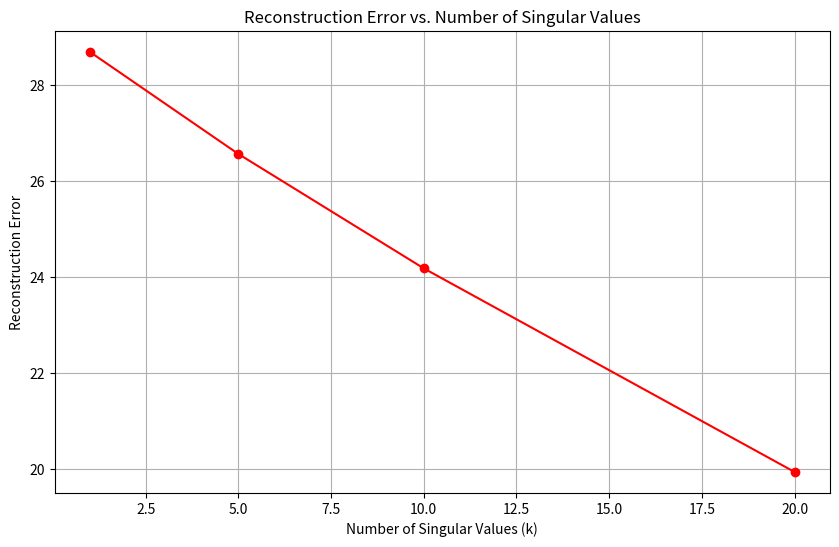

Write Python code to recreate this figure.
# In large datasets, Singular Value Decomposition (SVD) is often used for dimensionality
# reduction. Implement a function that performs SVD on a given matrix. The function
# should:
# a. Decompose the matrix A into three matrices U, Σ, and V T such that A = UΣV T .
# b. Reconstruct the original matrix from the decomposed components and compare the
# reconstructed matrix with the original one.
# c. Implement a low-rank approximation by retaining only the top-k singular values and
# observe how the reconstruction error changes with different values of k.

import numpy as np
import matplotlib.pyplot as plt

def svd_operations(A, k_values):
    """
    Perform Singular Value Decomposition (SVD) and low-rank approximation on a matrix A,
    and plot the reconstruction errors for different values of k.

    Parameters:
    - A: The input matrix to decompose.
    - k_values: List of integers representing different values of k for low-rank approximation.
    
    Returns:
    - None (prints results and plots)
    """
    U, S, VT = np.linalg.svd(A, full_matrices=False)
    Sigma = np.diag(S)
    A_reconstructed = np.dot(U, np.dot(Sigma, VT))
    
    reconstruction_error = np.linalg.norm(A - A_reconstructed, 'fro')
    print(f"Reconstruction error (full SVD): {reconstruction_error:.4e}")
    errors = []

    for k in k_values:
        if k > len(S):
            k = len(S) 

        U_k = U[:, :k]
        S_k = np.diag(S[:k])
        VT_k = VT[:k, :]

        A_reconstructed_k = np.dot(U_k, np.dot(S_k, VT_k))

        reconstruction_error_k = np.linalg.norm(A - A_reconstructed_k, 'fro')
        errors.append(reconstruction_error_k)
        print(f"Reconstruction error (k={k}): {reconstruction_error_k:.4e}")

    plt.figure(figsize=(10, 6))
    plt.plot(k_values, errors, marker='o', linestyle='-', color='r')
    plt.xlabel('Number of Singular Values (k)')
    plt.ylabel('Reconstruction Error')
    plt.title('Reconstruction Error vs. Number of Singular Values')
    plt.grid(True)
    plt.show()


if __name__ == "__main__":
    np.random.seed(0)
    A = np.random.rand(100, 100)
    k_values = [1, 5, 10, 20]
    svd_operations(A, k_values)
